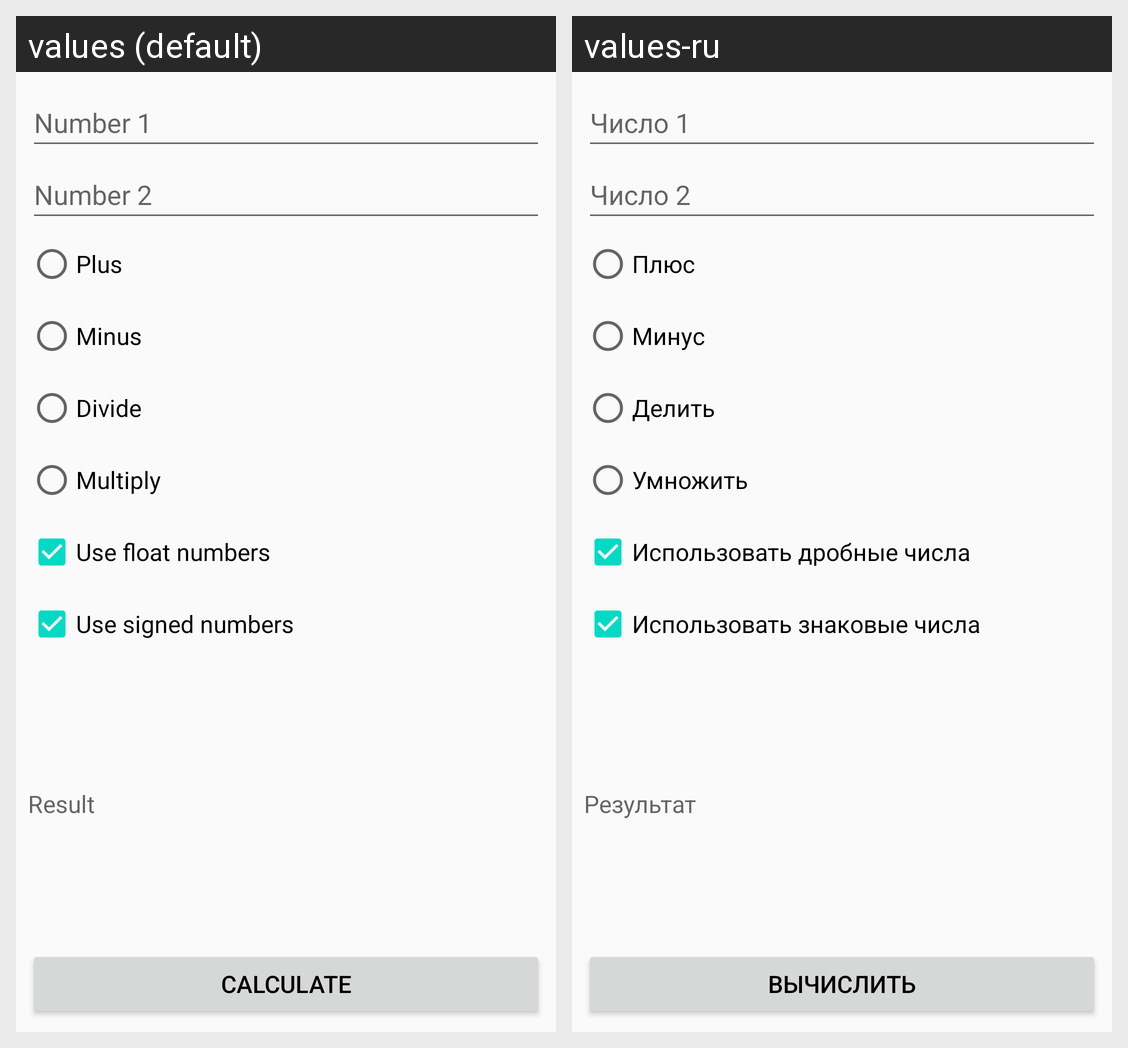

This grid shows one Android layout under two languages. Give, for every string resource on the screen, its name, the default text and each shown locale's text.
Android screen res/layout/activity_main.xml rendered under 2 locales, left to right: values (default), values-ru. Device: Nexus 5 (rendered at 1080×1920; each locale shown at half size, 540×960, under a caption strip naming it); theme AppTheme.
Strings drawn on this screen, with the default value and each locale's value (text and hints the layout hard-codes, and strings that could not be matched under every locale, appear in the picture but are not listed):

field1
  values: Number 1
  values-ru: Число 1

field2
  values: Number 2
  values-ru: Число 2

plus
  values: Plus
  values-ru: Плюс

minus
  values: Minus
  values-ru: Минус

divide
  values: Divide
  values-ru: Делить

multiply
  values: Multiply
  values-ru: Умножить

float_values
  values: Use float numbers
  values-ru: Использовать дробные числа

signed_values
  values: Use signed numbers
  values-ru: Использовать знаковые числа

result
  values: Result
  values-ru: Результат

calculate
  values: Calculate
  values-ru: Вычислить
